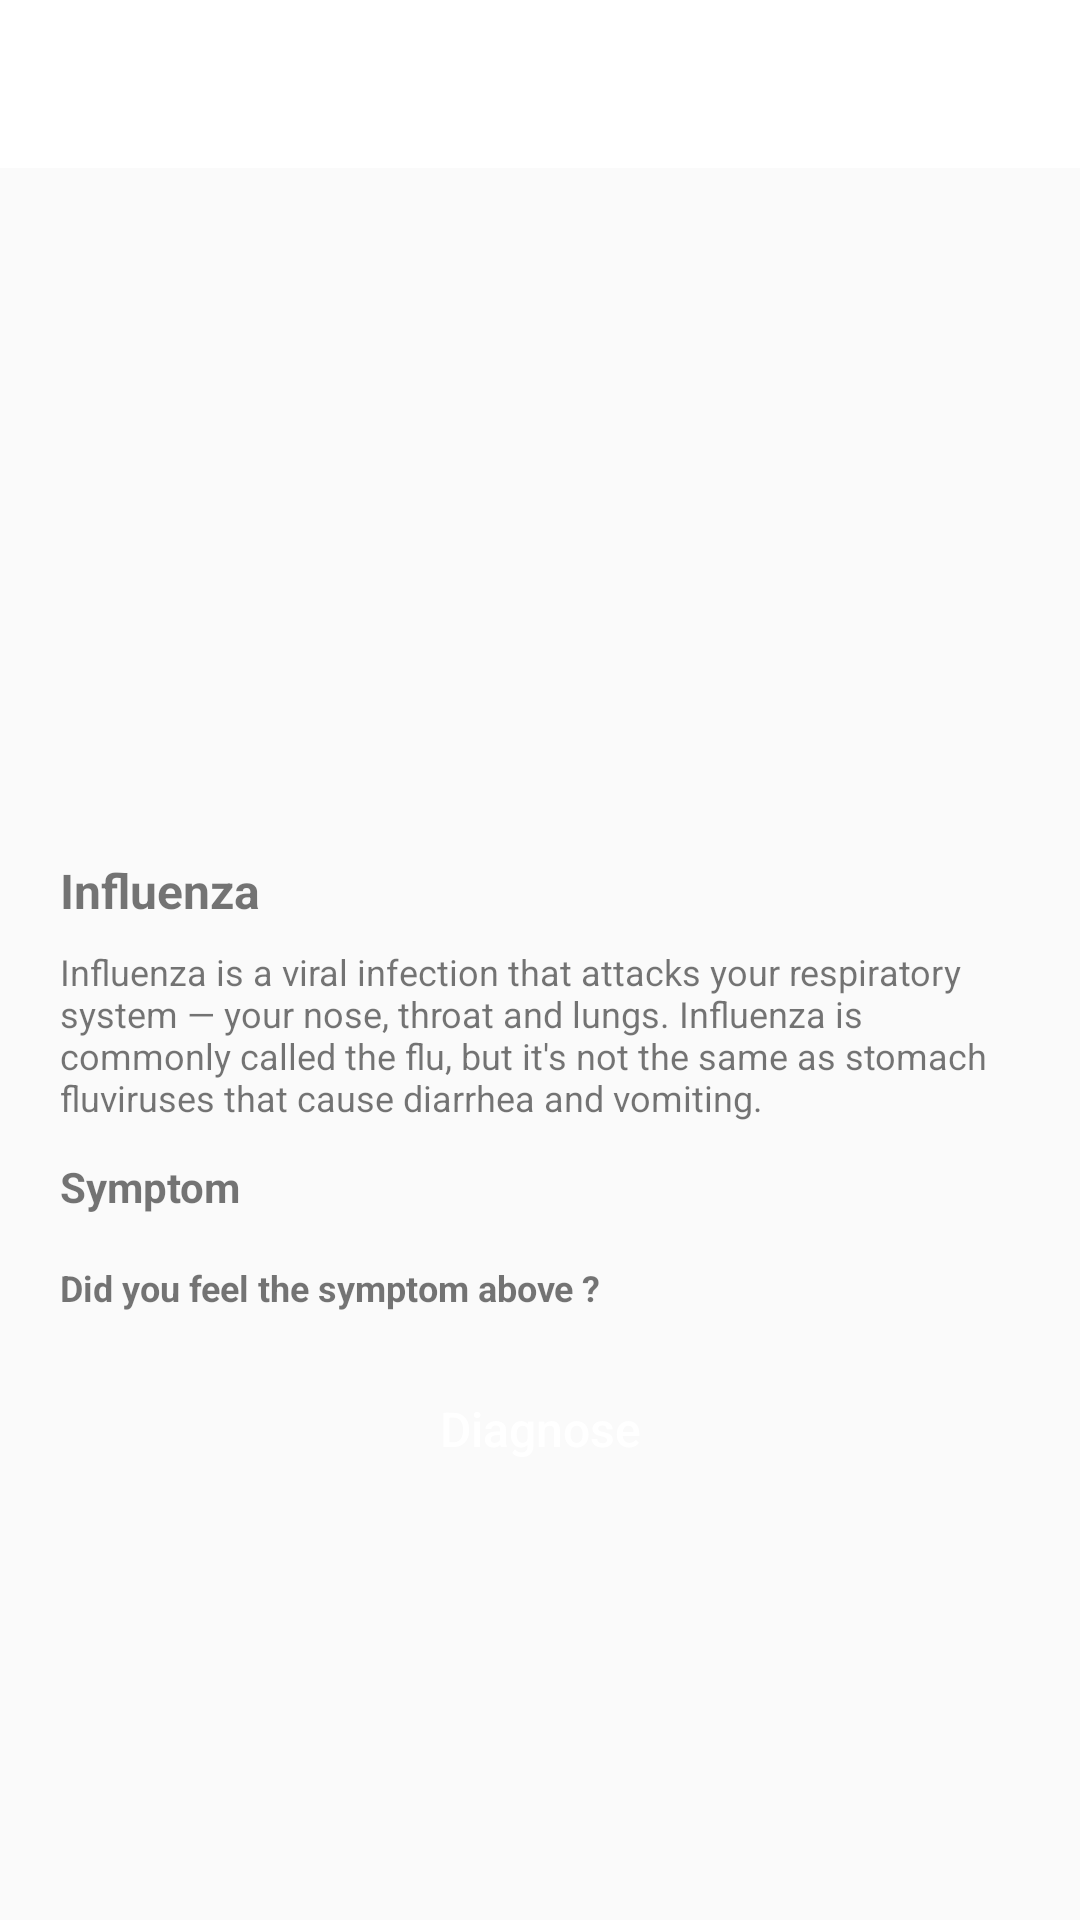

This screen was rendered from an Android layout file. Write that file and the resources it references.
<!-- AndroidManifest.xml: application theme AppTheme -->
<!-- res/layout/activity_disease_detail.xml -->
<?xml version="1.0" encoding="utf-8"?>
<androidx.coordinatorlayout.widget.CoordinatorLayout
        xmlns:android="http://schemas.android.com/apk/res/android"
        xmlns:app="http://schemas.android.com/apk/res-auto"
        android:id="@+id/coordinator"
        android:orientation="vertical"
        android:layout_width="match_parent"
        android:layout_height="match_parent">
    <com.google.android.material.appbar.AppBarLayout
            android:id="@+id/appBar"
            android:elevation="0dp"
            app:elevation="0dp"
            android:layout_width="match_parent"
            android:layout_height="?attr/actionBarSize">
        <androidx.appcompat.widget.Toolbar
                android:id="@+id/toolbar"
                android:layout_width="match_parent"
                android:layout_height="match_parent"
                android:background="@android:color/white">
        </androidx.appcompat.widget.Toolbar>
    </com.google.android.material.appbar.AppBarLayout>
    <androidx.core.widget.NestedScrollView
            android:layout_width="match_parent"
            android:layout_height="match_parent"
            app:layout_behavior="com.google.android.material.appbar.AppBarLayout$ScrollingViewBehavior">
        <androidx.constraintlayout.widget.ConstraintLayout
                android:layout_width="match_parent"
                android:layout_height="wrap_content"
                android:padding="20dp">
            <ImageView
                    android:id="@+id/image_disease"
                    android:layout_width="0dp"
                    android:layout_height="194dp"
                    android:src="@drawable/img_malaria"
                    app:layout_constraintTop_toTopOf="parent"
                    app:layout_constraintLeft_toLeftOf="parent"
                    app:layout_constraintRight_toRightOf="parent"
                    android:scaleType="centerCrop"/>
            <TextView
                    android:id="@+id/tv_detail_title"
                    android:layout_width="0dp"
                    android:layout_height="wrap_content"
                    android:text="Influenza"
                    android:textSize="16sp"
                    android:textStyle="bold"
                    android:layout_marginTop="16dp"
                    app:layout_constraintTop_toBottomOf="@id/image_disease"
                    app:layout_constraintLeft_toLeftOf="parent"
                    app:layout_constraintRight_toRightOf="parent"/>
            <TextView
                    android:id="@+id/tv_detail_desc"
                    android:layout_width="0dp"
                    android:layout_height="wrap_content"
                    android:text="@string/sample_desc_disease"
                    android:textSize="12sp"
                    android:layout_marginTop="8dp"
                    app:layout_constraintTop_toBottomOf="@id/tv_detail_title"
                    app:layout_constraintLeft_toLeftOf="parent"
                    app:layout_constraintRight_toRightOf="parent"/>
            <TextView
                    android:id="@+id/tv_detail_causes"
                    android:layout_width="0dp"
                    android:layout_height="wrap_content"
                    android:text="Symptom"
                    android:textSize="14sp"
                    android:textStyle="bold"
                    android:layout_marginTop="12dp"
                    app:layout_constraintTop_toBottomOf="@id/tv_detail_desc"
                    app:layout_constraintLeft_toLeftOf="parent"
                    app:layout_constraintRight_toRightOf="parent"/>
            <androidx.recyclerview.widget.RecyclerView
                    android:id="@+id/rv_detail_causes_desc"
                    android:layout_width="0dp"
                    android:layout_height="wrap_content"
                    android:layout_marginTop="8dp"
                    app:layout_constraintTop_toBottomOf="@id/tv_detail_causes"
                    app:layout_constraintLeft_toLeftOf="parent"
                    app:layout_constraintRight_toRightOf="parent"/>
            <TextView
                    android:id="@+id/tv_detail_question"
                    android:layout_width="0dp"
                    android:layout_height="wrap_content"
                    android:text="Did you feel the symptom above ?"
                    android:textSize="12sp"
                    android:textStyle="bold"
                    android:layout_marginTop="8dp"
                    app:layout_constraintTop_toBottomOf="@id/rv_detail_causes_desc"
                    app:layout_constraintLeft_toLeftOf="parent"
                    app:layout_constraintRight_toRightOf="parent"/>
            <Button
                    android:id="@+id/btn_sheet_diagnose"
                    android:layout_width="match_parent"
                    android:layout_height="wrap_content"
                    android:background="@drawable/btn_diagnosa"
                    android:text="Diagnose"
                    android:layout_marginTop="15dp"
                    android:textColor="@android:color/white"
                    android:textSize="16sp"
                    app:layout_constraintTop_toBottomOf="@id/tv_detail_question"
                    android:textAllCaps="false"/>
        </androidx.constraintlayout.widget.ConstraintLayout>

    </androidx.core.widget.NestedScrollView>
</androidx.coordinatorlayout.widget.CoordinatorLayout>
<!-- resources referenced by this layout -->
<resources>
  <string name="sample_desc_disease">
          Influenza is a viral infection that attacks your respiratory system — your nose, throat and lungs. Influenza is
          commonly called the flu, but it\'s not the same as stomach "flu" viruses that cause diarrhea and vomiting.
      </string>
  <style name="AppTheme" parent="Theme.AppCompat.Light.NoActionBar">
          
          <item name="colorPrimary">@color/colorPrimary</item>
          <item name="colorPrimaryDark">@color/colorPrimaryDark</item>
          <item name="colorAccent">@color/colorAccent</item>
      </style>
  <!-- not gathered from this repository: default colours our renderer supplied (Android Studio template values) -->
  <color name="colorPrimary">#FF6200EE</color>
  <color name="colorPrimaryDark">#FF3700B3</color>
  <color name="colorAccent">#FF03DAC5</color>
</resources>
